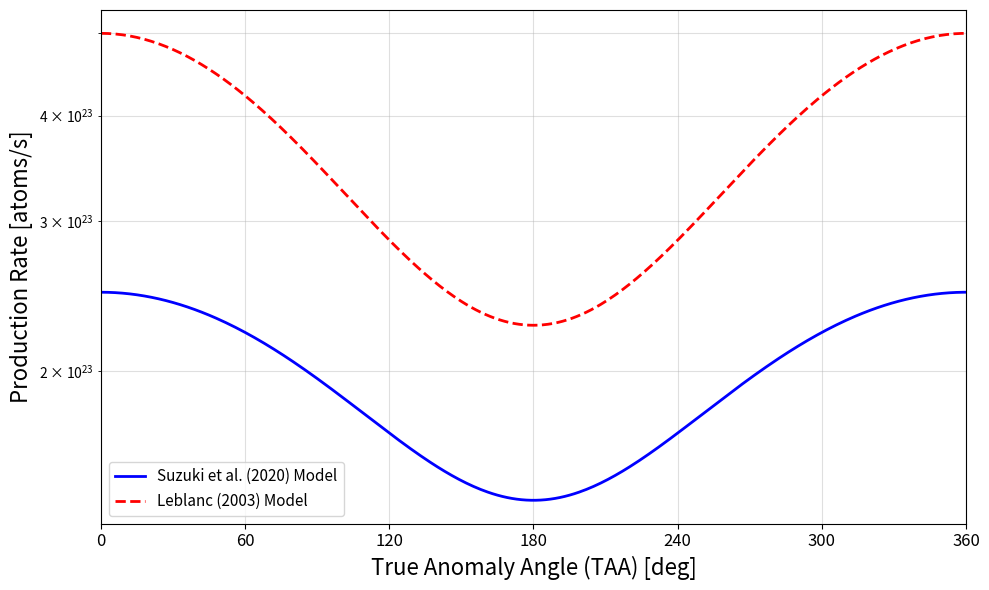

Write the Python code that produced this figure.
import numpy as np
import matplotlib.pyplot as plt
from scipy.integrate import quad


def calculate_mercury_mmv_rates():
    """
    鈴木 et al. (2020) および Leblanc & Johnson (2003) に基づく
    水星のMMV（微小隕石衝突気化）によるNa放出量の絶対値計算コード
    """

    # --- 1. 定数とパラメータ設定 ---
    AU_M = 1.495978707e11  # 1 AU [m]
    GM_SUN = 1.3271244e20  # 太陽重力定数 [m^3/s^2]
    R_MERCURY = 2440e3  # 水星半径 [m]
    M_NA_KG = 3.817e-26  # Na原子の質量 [kg] (約23 u)

    # レゴリス中のNa含有率 (Leblanc 2003 [861] を参照, Suzuki [277] もこれに準拠)
    C_NA = 0.0053

    # 水星の軌道要素
    A_AU = 0.387098  # 軌道長半径 [AU]
    ECC = 0.205630  # 離心率

    # 真近点角 (TAA) の配列 0〜360度
    taa_deg = np.linspace(0, 360, 361)
    taa_rad = np.radians(taa_deg)

    # 太陽からの距離 R [AU] および [m]
    r_au = A_AU * (1 - ECC ** 2) / (1 + ECC * np.cos(taa_rad))
    r_m = r_au * AU_M

    # 水星の公転速度 V0 [m/s] (Suzuki Eq.8 の V0)
    # Vis-vivaの式: v = sqrt(GM * (2/r - 1/a))
    v0 = np.sqrt(GM_SUN * (2 / r_m - 1 / (A_AU * AU_M)))

    # --- 2. Suzuki et al. (2020) モデルの計算 ---

    # ダスト密度のパラメータ (Suzuki [296-297])
    # j=1: Jupiter Family Comets / Asteroids
    # j=2: Halley Type Comets
    # j=3: Oort Cloud Comets / Interstellar (等方性)

    f = [0.45, 0.50, 0.05]  # 割合 f_j
    chi = [1.00, 1.45, 2.00]  # 距離依存性の指数 chi_j
    sigma_deg = [7.0, 33.0, 0]  # 傾斜角分布の広がり sigma_j (j=3は定義なし)
    c_const = [10.3, 2.19, 0]  # 正規化定数 c_j (j=3は定義なし)

    # ダスト数密度 n_mm(R) の計算 [Suzuki Eq.9 & 10]
    # n_mm = sum( f_j * R^-chi_j * Integral ) * 10^-4
    # ここでは黄道面 (beta=0) を仮定して積分します。
    # beta=0 の場合、分母 sqrt(sin^2 i - sin^2 beta) は sin i となり、
    # 被積分関数は h_j(i) / sin i となります。

    # 積分の計算 (Rに依存しない項なので先に計算)
    integrals = []

    # j=1 (JFC)
    s1_rad = np.radians(sigma_deg[0])

    # h1(i) = c1 * exp(-i^2 / 2sigma^2) * sin(i)
    # beta=0 で割ると sin(i) が消えるため、被積分関数は exp(...) のみになる
    def integrand1(i_rad):
        return c_const[0] * np.exp(-(i_rad) ** 2 / (2 * s1_rad ** 2))

    val1, _ = quad(integrand1, 0, np.pi)
    integrals.append(val1)

    # j=2 (HTC)
    s2_rad = np.radians(sigma_deg[1])

    def integrand2(i_rad):
        return c_const[1] * np.exp(-(i_rad) ** 2 / (2 * s2_rad ** 2))

    val2, _ = quad(integrand2, 0, np.pi)
    integrals.append(val2)

    # j=3 (OCC) 等方性
    # h3(i) = 0.5 * sin(i)
    # beta=0 で割ると 0.5 となる。0からpiまで積分すると 0.5 * pi
    integrals.append(0.5 * np.pi)

    # 各距離 R での密度 n_mm [m^-3] を計算
    n_mm = np.zeros_like(r_au)
    for j in range(3):
        # 論文 Eq.9: R^-chi * Integral * 10^-4
        # (注: Killen & Hahn 2015等に基づき、ここでのRはAU単位、10^-4でm^-3に変換と解釈)
        term = f[j] * (r_au ** -chi[j]) * integrals[j]
        n_mm += term
    n_mm *= 1.0e-4

    # 平均蒸発質量 M_vapor [kg] (Suzuki [276])
    # "7e-15 * (R / 1au)"
    m_vapor = 7.0e-15 * r_au

    # 総放出率 Rate [atoms/s] (Suzuki Eq.8 に基づく)
    # Rate = (衝突フラックス [events/m^2/s]) * (断面積 [m^2]) * (放出原子数/event)
    # 衝突フラックス = n_mm * V0
    # 放出原子数/event = M_vapor * C_NA / M_NA_KG

    flux_events = n_mm * v0
    cross_section = np.pi * R_MERCURY ** 2
    atoms_per_event = m_vapor * C_NA / M_NA_KG

    rate_suzuki = flux_events * cross_section * atoms_per_event

    # --- 3. Leblanc & Johnson (2003) モデルの計算 ---
    # 近日点 (TAA=0) で 5.0e23 atoms/s, 距離の-1.9乗に比例 [Leblanc p.268]
    r_peri_au = A_AU * (1 - ECC)
    rate_leblanc = 5.0e23 * (r_peri_au / r_au) ** 1.9

    # --- 4. プロット ---
    plt.figure(figsize=(10, 6))

    plt.plot(taa_deg, rate_suzuki, label='Suzuki et al. (2020) Model',
             color='blue', linewidth=2)
    plt.plot(taa_deg, rate_leblanc, label='Leblanc (2003) Model',
             color='red', linewidth=2, linestyle='--')

    #plt.title('Mercury Na Exosphere Production Rate via MMV (Absolute Value)', fontsize=14)
    plt.xlabel('True Anomaly Angle (TAA) [deg]', fontsize=16)
    plt.ylabel('Production Rate [atoms/s]', fontsize=16)
    plt.yscale('log')  # 桁が変わるため対数軸推奨
    plt.grid(True, which="both", ls="-", alpha=0.4)
    plt.legend(fontsize=11)

    # 軸の設定変更箇所
    plt.xlim(0, 360)                      # x軸の範囲を0から360に固定
    plt.xticks(np.arange(0, 361, 60), fontsize=12)    # 60度刻みのメモリを設定

    # 近日点・遠日点の補助線
    #plt.axvline(x=0, color='k', linestyle=':', alpha=0.6)
    #plt.text(5, min(rate_suzuki) * 1.1, 'Perihelion', fontsize=10)
    #plt.axvline(x=180, color='k', linestyle=':', alpha=0.6)
    #plt.text(185, min(rate_suzuki) * 1.1, 'Aphelion', fontsize=10)

    plt.tight_layout()
    plt.show()

    # 数値の確認用出力
    print(f"Suzuki Model at Perihelion: {rate_suzuki[0]:.3e} atoms/s")
    print(f"Suzuki Model at Aphelion:   {rate_suzuki[180]:.3e} atoms/s")
    print(f"Leblanc Model at Perihelion:{rate_leblanc[0]:.3e} atoms/s")


if __name__ == "__main__":
    calculate_mercury_mmv_rates()
